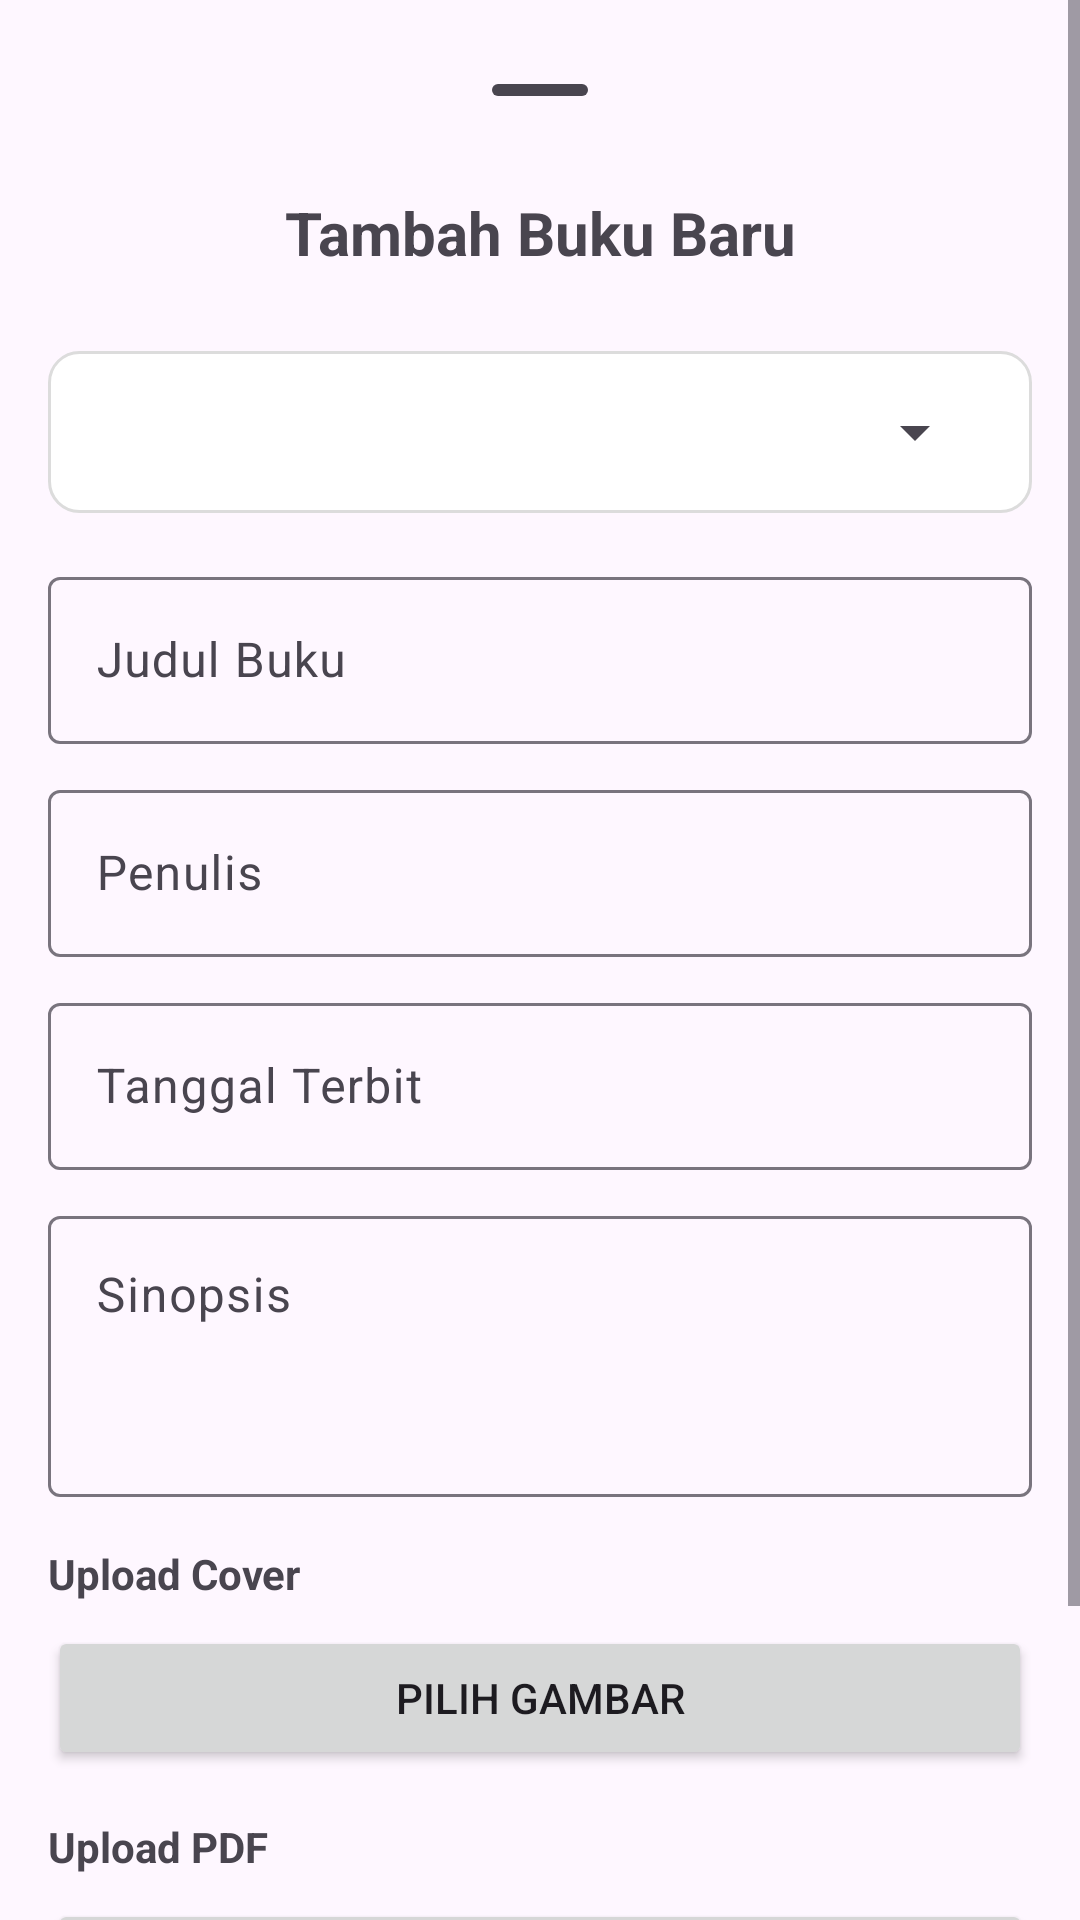

This screen was rendered from an Android layout file. Write that file and the resources it references.
<!-- AndroidManifest.xml: application theme Theme.Pustaka -->
<!-- res/layout/bottom_sheet_layout.xml -->
<ScrollView
    xmlns:android="http://schemas.android.com/apk/res/android"
    android:layout_width="match_parent"
    android:layout_height="match_parent">

    <LinearLayout
        android:layout_width="match_parent"
        android:layout_height="wrap_content"
        android:orientation="vertical"
        android:padding="16dp">

        
        <com.google.android.material.bottomsheet.BottomSheetDragHandleView
            android:id="@+id/drag_handle"
            android:layout_width="match_parent"
            android:layout_height="wrap_content" />

        
        <TextView
            android:layout_width="match_parent"
            android:layout_height="wrap_content"
            android:text="Tambah Buku Baru"
            android:textSize="20sp"
            android:textStyle="bold"
            android:gravity="center"
            android:layout_marginBottom="16dp" />

        
        <com.google.android.material.textfield.TextInputLayout
            android:layout_width="match_parent"
            android:layout_height="wrap_content"
            android:layout_marginTop="10dp"
            android:layout_marginBottom="16dp"
            android:padding="15dp"
            android:background="@drawable/background_white_border"
            android:hint="Kategori">
            <Spinner
                android:id="@+id/inputKategori"
                android:layout_width="match_parent"
                android:layout_height="wrap_content" />
        </com.google.android.material.textfield.TextInputLayout>

        
        <com.google.android.material.textfield.TextInputLayout
            android:layout_width="match_parent"
            android:layout_height="wrap_content"
            android:hint="Judul Buku">
            <com.google.android.material.textfield.TextInputEditText
                android:id="@+id/inputTitle"
                android:layout_width="match_parent"
                android:layout_height="wrap_content"
                android:inputType="text" />
        </com.google.android.material.textfield.TextInputLayout>

        
        <com.google.android.material.textfield.TextInputLayout
            android:layout_width="match_parent"
            android:layout_height="wrap_content"
            android:layout_marginTop="10dp"
            android:hint="Penulis">
            <com.google.android.material.textfield.TextInputEditText
                android:id="@+id/inputAuthor"
                android:layout_width="match_parent"
                android:layout_height="wrap_content"
                android:inputType="textPersonName" />
        </com.google.android.material.textfield.TextInputLayout>

        
        <com.google.android.material.textfield.TextInputLayout
            android:layout_width="match_parent"
            android:layout_height="wrap_content"
            android:layout_marginTop="10dp"
            android:hint="Tanggal Terbit">
            <com.google.android.material.textfield.TextInputEditText
                android:id="@+id/inputDate"
                android:layout_width="match_parent"
                android:layout_height="wrap_content"
                android:inputType="none"
                android:focusable="false"
                android:clickable="true" />
        </com.google.android.material.textfield.TextInputLayout>

        
        <com.google.android.material.textfield.TextInputLayout
            android:layout_width="match_parent"
            android:layout_height="wrap_content"
            android:layout_marginTop="10dp"
            android:hint="Sinopsis">
            <com.google.android.material.textfield.TextInputEditText
                android:id="@+id/inputSynopsis"
                android:layout_width="match_parent"
                android:layout_height="wrap_content"
                android:minLines="3"
                android:inputType="textMultiLine"
                android:gravity="top" />
        </com.google.android.material.textfield.TextInputLayout>

        
        <TextView
            android:layout_width="match_parent"
            android:layout_height="wrap_content"
            android:text="Upload Cover"
            android:layout_marginTop="16dp"
            android:textStyle="bold" />

        <Button
            android:id="@+id/buttonUploadCover"
            android:layout_width="match_parent"
            android:layout_height="wrap_content"
            android:text="Pilih Gambar"
            android:layout_marginTop="8dp" />

        <ImageView
            android:id="@+id/previewCover"
            android:layout_width="match_parent"
            android:layout_height="200dp"
            android:layout_marginTop="8dp"
            android:scaleType="centerCrop"
            android:visibility="gone" />

        
        <TextView
            android:layout_width="match_parent"
            android:layout_height="wrap_content"
            android:text="Upload PDF"
            android:layout_marginTop="16dp"
            android:textStyle="bold" />

        <Button
            android:id="@+id/buttonUploadPdf"
            android:layout_width="match_parent"
            android:layout_height="wrap_content"
            android:text="Pilih PDF"
            android:layout_marginTop="8dp" />

        <TextView
            android:id="@+id/selectedPdfName"
            android:layout_width="match_parent"
            android:layout_height="wrap_content"
            android:layout_marginTop="8dp"
            android:text="Belum ada file yang dipilih"
            android:visibility="gone" />

        
        <Button
            android:id="@+id/saveButton"
            android:layout_width="match_parent"
            android:layout_height="wrap_content"
            android:text="Simpan"
            android:layout_marginTop="20dp"
            android:textColor="@android:color/white" />
    </LinearLayout>
</ScrollView>
<!-- resources referenced by this layout -->
<resources>
  <!-- drawable background_white_border (drawable) -->
  <?xml version="1.0" encoding="utf-8"?>
  <shape xmlns:android="http://schemas.android.com/apk/res/android"
      android:shape="rectangle">
  
      <solid android:color="@color/white" />
      <corners android:radius="10dp" />
      <stroke android:color="#DCDCDC" android:width="1sp"/>
  </shape>
  <style name="Theme.Pustaka" parent="Base.Theme.Pustaka" />
  <color name="white">#FFFFFFFF</color>
  <style name="Base.Theme.Pustaka" parent="Theme.Material3.DayNight.NoActionBar">
          
          
      </style>
</resources>
